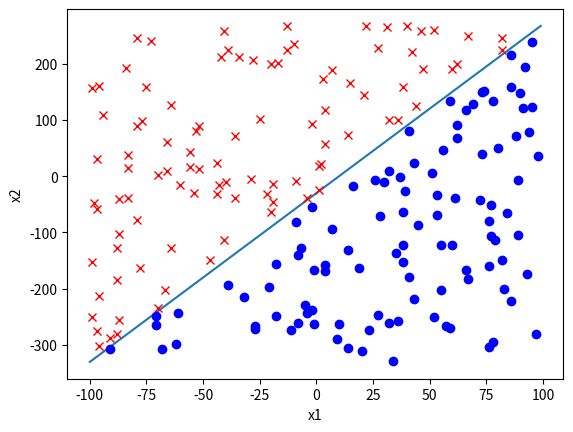

Write the Python code that produced this figure. (Note: this script raises an exception after producing the figure.)
#!/usr/bin/env python3
# -*- coding: utf-8 -*-
"""
Created on Sat Apr  6 14:44:55 2019

@author: botaduisenbay

Dataset for linear classification 

"""

import numpy as np
import matplotlib.pyplot as plt
from random import randint

def line_to_illustrate(x_min,x_max,w):
    N=x_max-x_min
    x=np.array(range(x_min,x_max))
    X=np.transpose(np.array([np.ones(N),x]))
    W=np.transpose(np.asarray(w))
    Y=np.matmul(X, W)
    y_min=x_min*w[1]+w[0]
    y_max=x_max*w[1]+w[0]
    plt.plot(x,Y)
    plt.xlabel('x1')
    plt.ylabel('x2')
    return W,y_min,y_max

def dataset_2classes(N,x1_min,x1_max,x2_min,x2_max,w ):
    x1=[]
    x2=[]
    for i in range(N):
        x1.append(randint(x1_min, x1_max))
        x2.append(randint(x2_min, x2_max))
    X=np.transpose(np.array([np.ones(N), np.asarray(x1, dtype=np.float32),np.asarray(x2, dtype=np.float32) ]))
    x_2=np.matmul(w,np.array([np.ones(N), np.asarray(x1, dtype=np.float32)]))
 
    Dataset=[]
    temp=[]
    for i in range(N) :
        temp=X[i][1:3].tolist()
        if x_2[i]>x2[i]:
            Dataset.append(temp + [0])
            plt.plot(x1[i], x2[i], 'bo')
        else:
            Dataset.append(temp + [1])
            plt.plot(x1[i], x2[i], 'rx')
    
    return Dataset
def LSM(D,N_samples):
    Data=[[1]+i for i in D]
    Data=np.asarray(Data)
    X=Data[:,0:3]
    Y=Data[:,3]
    T=t_vector(2,Y)
    X_t=np.matmul(np.linalg.inv(np.matmul(np.transpose(X),X)),np.transpose(X))
    W=np.matmul(X_t,T)
#    print(X_t.shape)
#    print(X.shape)
#    T_temp=np.asarray(T)
#    print(T_temp.shape)
    
#    X_temp=np.matmul(np.transpose(X_t),X)
#    print(X_temp.shape)

#    Out=np.matmul(np.transpose(T_temp),X_temp)
    Out=np.matmul(X,W)
    Class_temp=[np.where(i==np.max(i)) for i in Out]
    Y_out=[np.asscalar(i[0]) for i in Class_temp]
    counter=0
    for i in range(len(Y_out)):
        if Y[i]!=Y_out[i]:
            counter+=1
    print("LS method # of misclasified instances is ", str(counter))
                
    return X,W,Y_out


def t_vector(N_class, Y):
    result=[]

    Y=[int(i) for i in Y]
    for i in Y:
        temp=[0]*N_class
        temp[i]=1
        result.append(temp)
    return result
        

w=[-30, 3]
x1_min=-100
x1_max=100
W,x2_min,x2_max=line_to_illustrate(x1_min,x1_max,w)
N_samples=200
D=dataset_2classes(N_samples,x1_min,x1_max,x2_min,x2_max,w)

"""Least Squares Method"""
X,W_ls, Y_out=LSM(D,N_samples)
w1=W_ls[:,0]
w2=W_ls[:,1]
x=list(range(x1_min,x1_max))
w_ls=[(-w2[0]+w1[0])/2/w2[2], -w2[1]/w2[2]]
x2_ls=[w_ls[0]+w_ls[1]*i for i in x]
plt.plot(x,x2_ls,'m')
